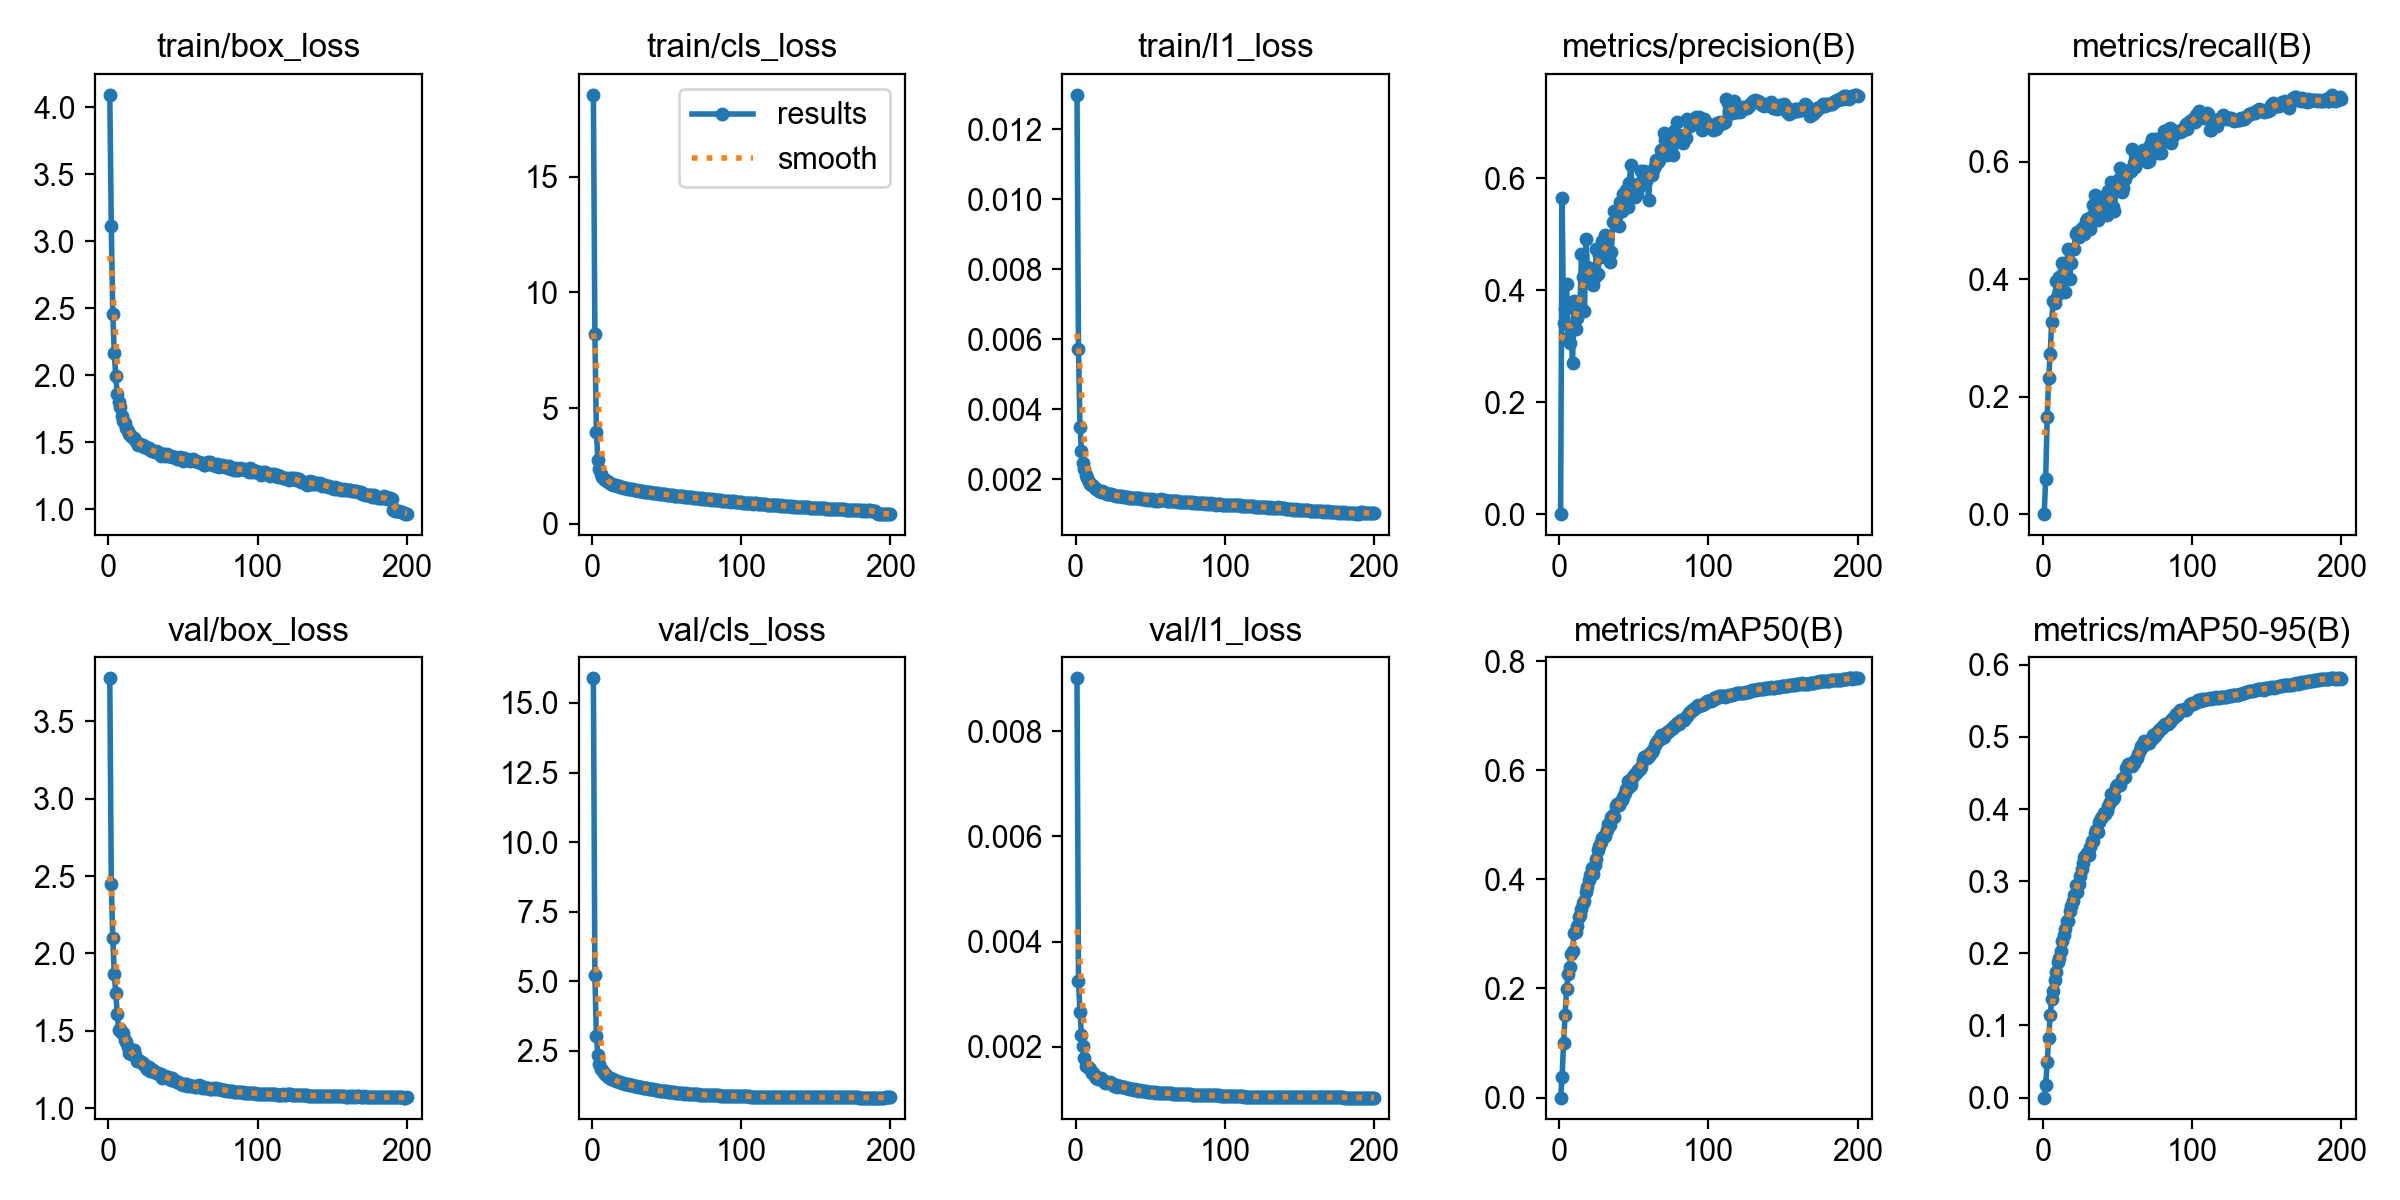

Source data for this figure (header and first rows):
epoch, time, train/box_loss, train/cls_loss, train/l1_loss, metrics/precision(B), metrics/recall(B), metrics/mAP50(B), metrics/mAP50-95(B), val/box_loss, val/cls_loss, val/l1_loss, lr/pg0, lr/pg1, lr/pg2, lr/pg3, lr/pg4, lr/pg5, lr/pg6, lr/pg7
1, 429.9, 4.093, 18.55, 0.01299, 0.00035, 0.00062, 0, 0, 3.777, 15.88, 0.00901, 0.009983, 0.003328, 0.009983, 0.003328, 0.009983, 0.003328, 0.009983, 0.003328
2, 829.1, 3.116, 8.188, 0.00574, 0.5644, 0.06079, 0.03838, 0.01734, 2.451, 5.225, 0.00325, 0.01988, 0.006628, 0.01988, 0.006628, 0.01988, 0.006628, 0.01988, 0.006628
3, 1225, 2.458, 3.964, 0.00349, 0.3405, 0.1656, 0.09939, 0.0493, 2.099, 3.045, 0.00265, 0.02969, 0.009895, 0.02969, 0.009895, 0.02969, 0.009895, 0.02969, 0.009895
4, 1679, 2.163, 2.75, 0.00282, 0.3658, 0.2323, 0.1514, 0.08323, 1.869, 2.346, 0.00222, 0.02955, 0.009851, 0.02955, 0.009851, 0.02955, 0.009851, 0.02955, 0.009851
5, 2080, 1.992, 2.362, 0.00248, 0.4108, 0.2722, 0.1981, 0.114, 1.744, 2.041, 0.00201, 0.02941, 0.009802, 0.02941, 0.009802, 0.02941, 0.009802, 0.02941, 0.009802
6, 2477, 1.859, 2.133, 0.00229, 0.314, 0.3274, 0.2266, 0.1361, 1.608, 1.857, 0.00179, 0.02926, 0.009753, 0.02926, 0.009753, 0.02926, 0.009753, 0.02926, 0.009753
7, 2875, 1.8, 2.04, 0.00212, 0.3063, 0.3623, 0.2393, 0.1483, 1.503, 1.811, 0.00163, 0.02911, 0.009703, 0.02911, 0.009703, 0.02911, 0.009703, 0.02911, 0.009703
8, 3270, 1.759, 1.94, 0.00204, 0.3277, 0.3592, 0.2634, 0.1625, 1.509, 1.712, 0.00163, 0.02896, 0.009654, 0.02896, 0.009654, 0.02896, 0.009654, 0.02896, 0.009654
9, 3667, 1.693, 1.888, 0.00192, 0.2694, 0.3963, 0.2695, 0.1745, 1.485, 1.674, 0.0016, 0.02881, 0.009604, 0.02881, 0.009604, 0.02881, 0.009604, 0.02881, 0.009604
10, 4077, 1.659, 1.852, 0.00187, 0.3802, 0.375, 0.3017, 0.1877, 1.485, 1.597, 0.00157, 0.02866, 0.009555, 0.02866, 0.009555, 0.02866, 0.009555, 0.02866, 0.009555
11, 4483, 1.644, 1.814, 0.00183, 0.3306, 0.4035, 0.3038, 0.1933, 1.443, 1.568, 0.00149, 0.02851, 0.009505, 0.02851, 0.009505, 0.02851, 0.009505, 0.02851, 0.009505
12, 4879, 1.602, 1.76, 0.0018, 0.3508, 0.4041, 0.3139, 0.2038, 1.426, 1.536, 0.0015, 0.02837, 0.009456, 0.02837, 0.009456, 0.02837, 0.009456, 0.02837, 0.009456
13, 5274, 1.586, 1.737, 0.00175, 0.3658, 0.427, 0.3303, 0.2176, 1.393, 1.492, 0.00144, 0.02822, 0.009406, 0.02822, 0.009406, 0.02822, 0.009406, 0.02822, 0.009406
14, 5671, 1.562, 1.686, 0.00173, 0.3723, 0.4137, 0.3345, 0.2258, 1.359, 1.476, 0.00141, 0.02807, 0.009357, 0.02807, 0.009357, 0.02807, 0.009357, 0.02807, 0.009357
15, 6068, 1.548, 1.692, 0.00169, 0.4636, 0.3784, 0.3458, 0.2341, 1.35, 1.455, 0.00139, 0.02792, 0.009307, 0.02792, 0.009307, 0.02792, 0.009307, 0.02792, 0.009307
16, 6467, 1.541, 1.652, 0.00167, 0.4233, 0.425, 0.3563, 0.245, 1.347, 1.425, 0.0014, 0.02777, 0.009258, 0.02777, 0.009258, 0.02777, 0.009258, 0.02777, 0.009258
17, 6862, 1.53, 1.63, 0.00165, 0.3626, 0.4506, 0.36, 0.2443, 1.373, 1.422, 0.0014, 0.02762, 0.009208, 0.02762, 0.009208, 0.02762, 0.009208, 0.02762, 0.009208
18, 7260, 1.519, 1.621, 0.00166, 0.492, 0.4006, 0.3775, 0.2585, 1.342, 1.394, 0.00137, 0.02748, 0.009158, 0.02748, 0.009158, 0.02748, 0.009158, 0.02748, 0.009158
19, 7664, 1.496, 1.586, 0.00163, 0.4404, 0.4281, 0.3854, 0.2658, 1.307, 1.394, 0.00134, 0.02733, 0.009109, 0.02733, 0.009109, 0.02733, 0.009109, 0.02733, 0.009109
20, 8070, 1.482, 1.58, 0.0016, 0.4388, 0.4517, 0.399, 0.273, 1.303, 1.347, 0.00131, 0.02718, 0.009059, 0.02718, 0.009059, 0.02718, 0.009059, 0.02718, 0.009059
21, 8473, 1.483, 1.548, 0.00159, 0.42, 0.4512, 0.408, 0.2811, 1.302, 1.339, 0.00133, 0.02703, 0.00901, 0.02703, 0.00901, 0.02703, 0.00901, 0.02703, 0.00901
22, 8868, 1.479, 1.544, 0.00158, 0.437, 0.4769, 0.4207, 0.2942, 1.299, 1.322, 0.00131, 0.02688, 0.00896, 0.02688, 0.00896, 0.02688, 0.00896, 0.02688, 0.00896
23, 9263, 1.481, 1.535, 0.00158, 0.4086, 0.4798, 0.4089, 0.2847, 1.292, 1.32, 0.00132, 0.02673, 0.008911, 0.02673, 0.008911, 0.02673, 0.008911, 0.02673, 0.008911
24, 9658, 1.464, 1.52, 0.00157, 0.424, 0.4718, 0.4258, 0.2957, 1.277, 1.314, 0.0013, 0.02658, 0.008861, 0.02658, 0.008861, 0.02658, 0.008861, 0.02658, 0.008861
25, 10053, 1.461, 1.521, 0.00156, 0.4728, 0.4775, 0.4379, 0.3069, 1.266, 1.292, 0.00129, 0.02644, 0.008812, 0.02644, 0.008812, 0.02644, 0.008812, 0.02644, 0.008812
26, 10451, 1.458, 1.49, 0.00155, 0.4294, 0.4869, 0.4535, 0.3173, 1.252, 1.274, 0.00126, 0.02629, 0.008762, 0.02629, 0.008762, 0.02629, 0.008762, 0.02629, 0.008762
27, 10846, 1.456, 1.491, 0.00154, 0.4634, 0.4855, 0.4617, 0.3251, 1.265, 1.262, 0.00127, 0.02614, 0.008713, 0.02614, 0.008713, 0.02614, 0.008713, 0.02614, 0.008713
28, 11246, 1.444, 1.468, 0.00154, 0.4587, 0.4766, 0.468, 0.3335, 1.238, 1.232, 0.00124, 0.02599, 0.008663, 0.02599, 0.008663, 0.02599, 0.008663, 0.02599, 0.008663
29, 11654, 1.433, 1.449, 0.00152, 0.4883, 0.4995, 0.4766, 0.3363, 1.238, 1.23, 0.00125, 0.02584, 0.008614, 0.02584, 0.008614, 0.02584, 0.008614, 0.02584, 0.008614
30, 12060, 1.433, 1.449, 0.00153, 0.4632, 0.5029, 0.479, 0.3386, 1.25, 1.223, 0.00125, 0.02569, 0.008564, 0.02569, 0.008564, 0.02569, 0.008564, 0.02569, 0.008564
31, 12462, 1.427, 1.433, 0.00152, 0.4985, 0.4887, 0.4791, 0.336, 1.232, 1.207, 0.00123, 0.02555, 0.008515, 0.02555, 0.008515, 0.02555, 0.008515, 0.02555, 0.008515
32, 12858, 1.433, 1.424, 0.0015, 0.492, 0.4857, 0.4903, 0.3477, 1.229, 1.195, 0.00123, 0.0254, 0.008466, 0.0254, 0.008466, 0.0254, 0.008466, 0.0254, 0.008466
33, 13257, 1.428, 1.422, 0.0015, 0.4648, 0.5082, 0.5011, 0.3552, 1.228, 1.191, 0.00123, 0.02525, 0.008416, 0.02525, 0.008416, 0.02525, 0.008416, 0.02525, 0.008416
34, 13653, 1.423, 1.397, 0.0015, 0.4498, 0.5268, 0.4997, 0.3562, 1.218, 1.181, 0.00121, 0.0251, 0.008367, 0.0251, 0.008367, 0.0251, 0.008367, 0.0251, 0.008367
35, 14049, 1.4, 1.39, 0.00149, 0.469, 0.5435, 0.5139, 0.3669, 1.223, 1.162, 0.00122, 0.02495, 0.008317, 0.02495, 0.008317, 0.02495, 0.008317, 0.02495, 0.008317
36, 14445, 1.413, 1.382, 0.00148, 0.5214, 0.515, 0.5185, 0.3714, 1.198, 1.152, 0.00119, 0.0248, 0.008268, 0.0248, 0.008268, 0.0248, 0.008268, 0.0248, 0.008268
37, 14844, 1.414, 1.368, 0.00146, 0.541, 0.5009, 0.5137, 0.3685, 1.205, 1.151, 0.00119, 0.02465, 0.008218, 0.02465, 0.008218, 0.02465, 0.008218, 0.02465, 0.008218
38, 15246, 1.4, 1.363, 0.00146, 0.5303, 0.5286, 0.5338, 0.3816, 1.205, 1.137, 0.00119, 0.02451, 0.008169, 0.02451, 0.008169, 0.02451, 0.008169, 0.02451, 0.008169
39, 15653, 1.411, 1.358, 0.00146, 0.5412, 0.5195, 0.5374, 0.3879, 1.197, 1.14, 0.00118, 0.02436, 0.008119, 0.02436, 0.008119, 0.02436, 0.008119, 0.02436, 0.008119
40, 16102, 1.4, 1.346, 0.00146, 0.5139, 0.5393, 0.5359, 0.3884, 1.199, 1.118, 0.00119, 0.02421, 0.00807, 0.02421, 0.00807, 0.02421, 0.00807, 0.02421, 0.00807
41, 16506, 1.399, 1.333, 0.00146, 0.5579, 0.5104, 0.5418, 0.3939, 1.193, 1.116, 0.00117, 0.02406, 0.00802, 0.02406, 0.00802, 0.02406, 0.00802, 0.02406, 0.00802
42, 16902, 1.393, 1.326, 0.00147, 0.5413, 0.5152, 0.5451, 0.3938, 1.181, 1.109, 0.00116, 0.02391, 0.007971, 0.02391, 0.007971, 0.02391, 0.007971, 0.02391, 0.007971
43, 17298, 1.387, 1.316, 0.00147, 0.571, 0.5099, 0.5501, 0.3974, 1.193, 1.1, 0.00117, 0.02376, 0.007921, 0.02376, 0.007921, 0.02376, 0.007921, 0.02376, 0.007921
44, 17696, 1.389, 1.328, 0.00145, 0.5655, 0.5501, 0.5584, 0.4046, 1.182, 1.082, 0.00116, 0.02361, 0.007872, 0.02361, 0.007872, 0.02361, 0.007872, 0.02361, 0.007872
45, 18091, 1.389, 1.295, 0.00144, 0.5795, 0.5364, 0.5652, 0.4092, 1.176, 1.077, 0.00116, 0.02347, 0.007822, 0.02347, 0.007822, 0.02347, 0.007822, 0.02347, 0.007822
46, 18487, 1.372, 1.283, 0.00143, 0.5487, 0.5651, 0.5803, 0.4216, 1.169, 1.058, 0.00115, 0.02332, 0.007772, 0.02332, 0.007772, 0.02332, 0.007772, 0.02332, 0.007772
47, 18888, 1.382, 1.285, 0.00144, 0.5905, 0.5232, 0.5691, 0.4135, 1.168, 1.07, 0.00115, 0.02317, 0.007723, 0.02317, 0.007723, 0.02317, 0.007723, 0.02317, 0.007723
48, 19294, 1.389, 1.279, 0.00141, 0.6227, 0.5153, 0.572, 0.4169, 1.16, 1.065, 0.00114, 0.02302, 0.007673, 0.02302, 0.007673, 0.02302, 0.007673, 0.02302, 0.007673
49, 19698, 1.375, 1.271, 0.00143, 0.5796, 0.5618, 0.5859, 0.4309, 1.155, 1.056, 0.00113, 0.02287, 0.007624, 0.02287, 0.007624, 0.02287, 0.007624, 0.02287, 0.007624
50, 20103, 1.361, 1.259, 0.00141, 0.5875, 0.5616, 0.5915, 0.4332, 1.15, 1.046, 0.00113, 0.02272, 0.007574, 0.02272, 0.007574, 0.02272, 0.007574, 0.02272, 0.007574
51, 20501, 1.381, 1.255, 0.00144, 0.5668, 0.5701, 0.5933, 0.4332, 1.158, 1.037, 0.00113, 0.02258, 0.007525, 0.02258, 0.007525, 0.02258, 0.007525, 0.02258, 0.007525
52, 20898, 1.366, 1.234, 0.00142, 0.5721, 0.5886, 0.5965, 0.4341, 1.158, 1.022, 0.00114, 0.02243, 0.007476, 0.02243, 0.007476, 0.02243, 0.007476, 0.02243, 0.007476
53, 21297, 1.374, 1.236, 0.00139, 0.5897, 0.5482, 0.6003, 0.4416, 1.145, 1.034, 0.00112, 0.02228, 0.007426, 0.02228, 0.007426, 0.02228, 0.007426, 0.02228, 0.007426
54, 21692, 1.364, 1.229, 0.00142, 0.5859, 0.5547, 0.602, 0.4428, 1.147, 1.036, 0.00113, 0.02213, 0.007377, 0.02213, 0.007377, 0.02213, 0.007377, 0.02213, 0.007377
55, 22090, 1.36, 1.207, 0.00138, 0.6133, 0.5696, 0.6057, 0.4446, 1.143, 1.015, 0.00112, 0.02198, 0.007327, 0.02198, 0.007327, 0.02198, 0.007327, 0.02198, 0.007327
56, 22488, 1.366, 1.214, 0.0014, 0.5982, 0.581, 0.6181, 0.4569, 1.143, 0.9993, 0.00112, 0.02183, 0.007278, 0.02183, 0.007278, 0.02183, 0.007278, 0.02183, 0.007278
57, 22894, 1.372, 1.219, 0.00143, 0.6122, 0.5811, 0.625, 0.4631, 1.142, 0.9972, 0.00112, 0.02168, 0.007228, 0.02168, 0.007228, 0.02168, 0.007228, 0.02168, 0.007228
58, 23300, 1.36, 1.209, 0.0014, 0.5957, 0.5856, 0.6268, 0.4631, 1.135, 0.9889, 0.00111, 0.02154, 0.007178, 0.02154, 0.007178, 0.02154, 0.007178, 0.02154, 0.007178
59, 23708, 1.358, 1.186, 0.0014, 0.5997, 0.5842, 0.6223, 0.4618, 1.137, 0.9854, 0.00112, 0.02139, 0.007129, 0.02139, 0.007129, 0.02139, 0.007129, 0.02139, 0.007129
60, 24110, 1.355, 1.187, 0.00141, 0.5612, 0.6215, 0.6268, 0.4598, 1.144, 0.9855, 0.00112, 0.02124, 0.007079, 0.02124, 0.007079, 0.02124, 0.007079, 0.02124, 0.007079
... 140 more rows
